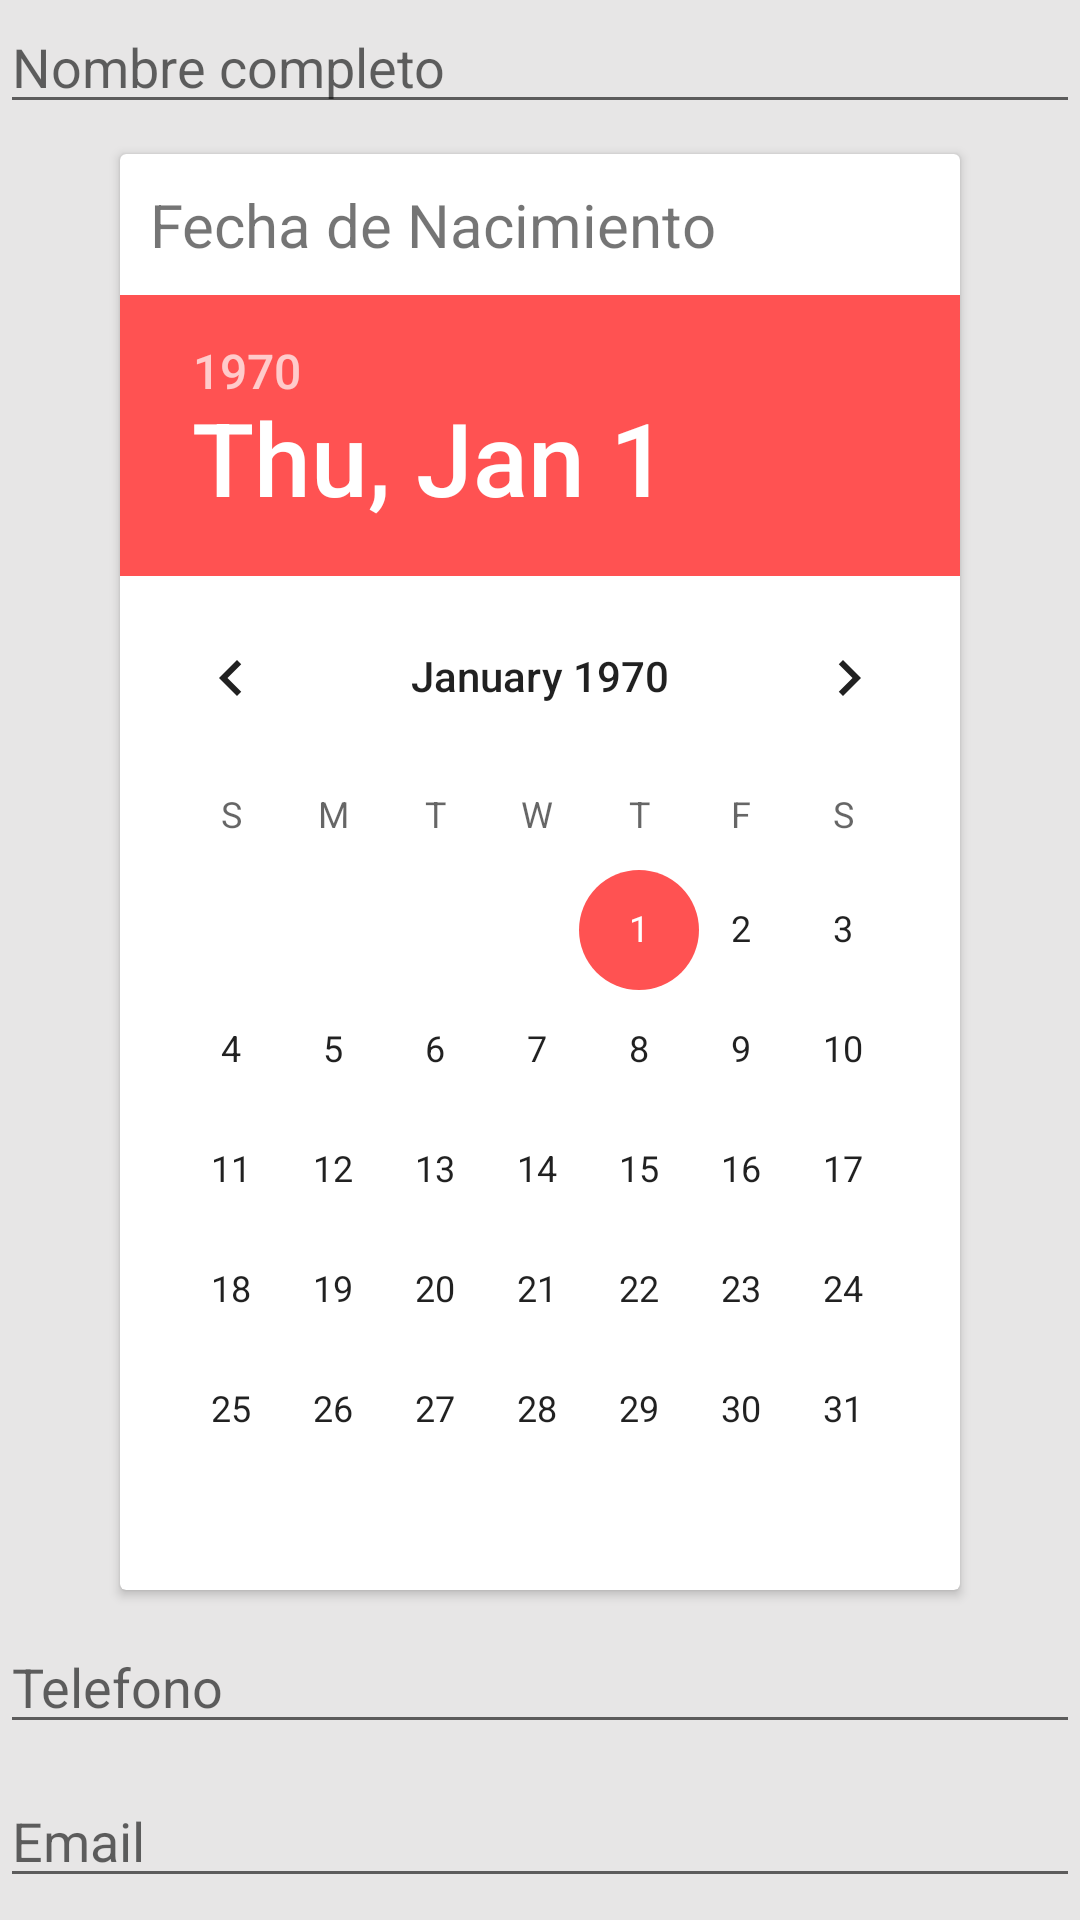

The Android layout XML behind this screen, and the referenced resources:
<!-- AndroidManifest.xml: application theme AppTheme -->
<!-- res/layout/activity_main.xml -->
<?xml version="1.0" encoding="utf-8"?>
<LinearLayout xmlns:android="http://schemas.android.com/apk/res/android"
    xmlns:tools="http://schemas.android.com/tools"
    android:layout_width="match_parent"
    android:layout_height="match_parent"
    android:orientation="vertical"
    android:background="@color/fondo"
    tools:context="com.tarea.carlos.tarea.MainActivity">

    <android.support.design.widget.TextInputEditText
        android:id="@+id/tiNombre"
        android:layout_width="match_parent"
        android:layout_height="wrap_content"
        android:hint="@string/texto_nombre"/>

    <android.support.v7.widget.CardView
        android:id="@+id/cvFechaNacimiento"
        android:layout_width="@dimen/cv_ancho"
        android:layout_height="wrap_content"
        android:layout_gravity="center"
        android:layout_marginTop="@dimen/margen">

        <LinearLayout
            android:id="@+id/llCalendario"
            android:layout_width="match_parent"
            android:layout_height="match_parent"
            android:orientation="vertical">

            <TextView
                android:id="@+id/tvCalendario"
                android:layout_width="wrap_content"
                android:layout_height="wrap_content"
                android:text="@string/texto_nacimiento"
                android:textSize="@dimen/texto_nacimiento"
                android:layout_marginTop="@dimen/margen"
                android:layout_marginBottom="@dimen/margen"
                android:layout_marginLeft="@dimen/margen" />

            <DatePicker
                android:id="@+id/dpNacimiento"
                android:layout_width="match_parent"
                android:layout_height="match_parent"
                android:calendarTextColor="@color/colorAccent"
                android:calendarViewShown="false"></DatePicker>

        </LinearLayout>

    </android.support.v7.widget.CardView>

    <android.support.design.widget.TextInputEditText
        android:id="@+id/tiTelefono"
        android:layout_width="match_parent"
        android:layout_height="wrap_content"
        android:hint="@string/texto_telefono"
        android:layout_marginTop="@dimen/margen"/>

    <android.support.design.widget.TextInputEditText
        android:id="@+id/tiEmail"
        android:layout_width="match_parent"
        android:layout_height="wrap_content"
        android:hint="@string/texto_email"
        android:layout_marginTop="@dimen/margen"/>

    <android.support.design.widget.TextInputEditText
        android:id="@+id/tiDescripcion"
        android:layout_width="match_parent"
        android:layout_height="wrap_content"
        android:hint="@string/texto_descripcion"
        android:layout_marginTop="@dimen/margen"/>

    <Button
        android:id="@+id/btnSiguiente"
        android:layout_width="match_parent"
        android:layout_height="wrap_content"
        android:text="@string/btn_siguiente"
        android:textSize="@dimen/texto_boton"
        android:layout_marginTop="@dimen/margen_arriba_btn"
        style="@style/MiBotonRaised"
        android:onClick="btnPresionado"/>

</LinearLayout>
<!-- resources referenced by this layout -->
<resources>
  <color name="colorAccent">#FF5252</color>
  <color name="fondo">#e7e6e6</color>
  <dimen name="cv_ancho">280dp</dimen>
  <dimen name="margen">10dp</dimen>
  <dimen name="margen_arriba_btn">21dp</dimen>
  <dimen name="texto_boton">20dp</dimen>
  <dimen name="texto_nacimiento">20dp</dimen>
  <string name="btn_siguiente">Siguiente</string>
  <string name="texto_descripcion">Descripción contacto</string>
  <string name="texto_email">Email</string>
  <string name="texto_nacimiento">Fecha de Nacimiento</string>
  <string name="texto_nombre">Nombre completo</string>
  <string name="texto_telefono">Telefono</string>
  <style name="MiBotonRaised" parent="Theme.AppCompat.Light">
          <item name="colorButtonNormal">@color/colorAccent</item>
          <item name="colorControlHighlight">@color/colorPrimaryDark</item>
          <item name="android:textColor">@color/colorPrimaryDark</item>
      </style>
  <style name="AppTheme" parent="Theme.AppCompat.Light.DarkActionBar">
          
          <item name="colorPrimary">@color/colorPrimary</item>
          <item name="colorPrimaryDark">@color/colorPrimaryDark</item>
          <item name="colorAccent">@color/colorAccent</item>
      </style>
  <color name="colorPrimaryDark">#0288D1</color>
  <color name="colorPrimary">#03A9F4</color>
</resources>
